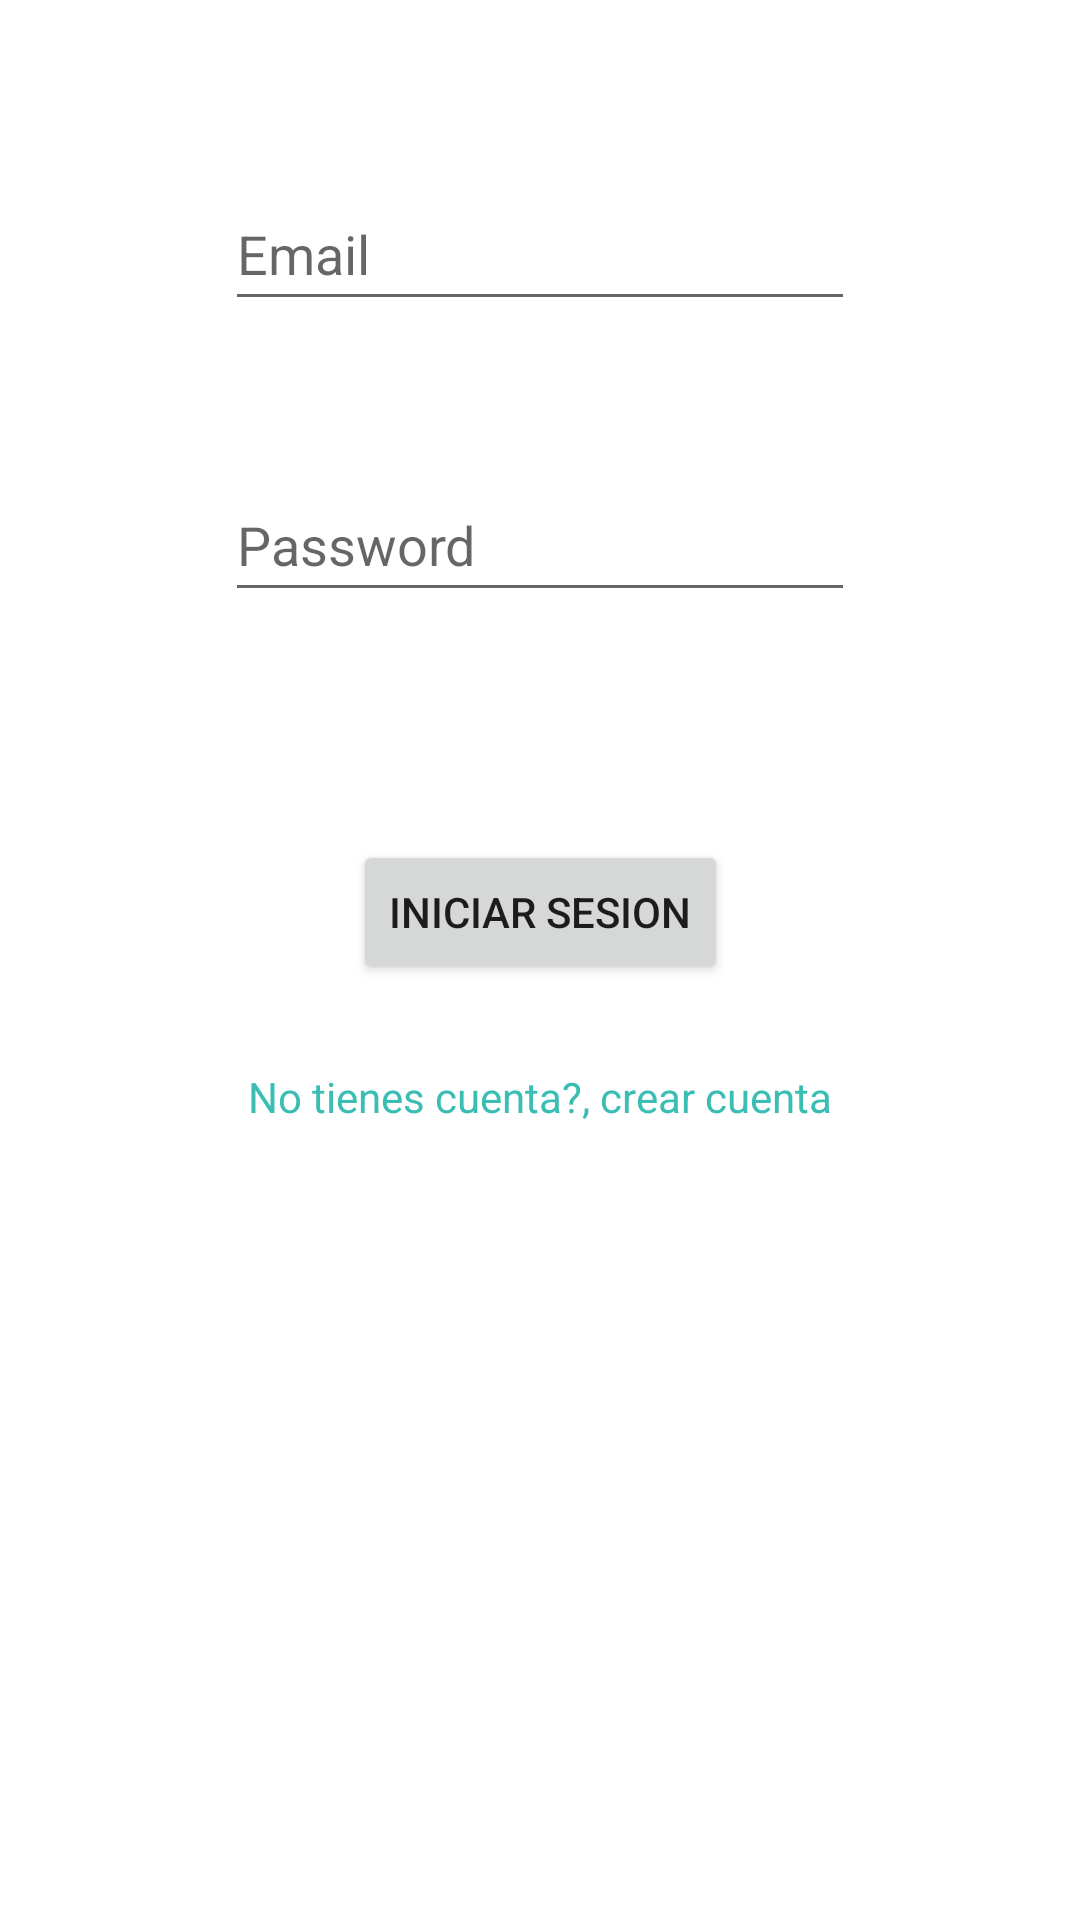

This screen was rendered from an Android layout file. Write that file and the resources it references.
<!-- AndroidManifest.xml: application theme Theme.Ven -->
<!-- res/layout/activity_login.xml -->
<?xml version="1.0" encoding="utf-8"?>
<androidx.constraintlayout.widget.ConstraintLayout xmlns:android="http://schemas.android.com/apk/res/android"
    xmlns:app="http://schemas.android.com/apk/res-auto"
    xmlns:tools="http://schemas.android.com/tools"
    android:layout_width="match_parent"
    android:layout_height="match_parent"
    tools:context=".LoginActivity">

    <EditText
        android:id="@+id/email_et"
        android:layout_width="wrap_content"
        android:layout_height="wrap_content"
        android:layout_marginStart="16dp"
        android:layout_marginTop="59dp"
        android:layout_marginEnd="16dp"
        android:ems="10"
        android:hint="Email"
        android:inputType="textEmailAddress"
        android:minHeight="48dp"
        app:layout_constraintEnd_toEndOf="parent"
        app:layout_constraintStart_toStartOf="parent"
        app:layout_constraintTop_toTopOf="parent" />

    <EditText
        android:id="@+id/password_et"
        android:layout_width="wrap_content"
        android:layout_height="wrap_content"
        android:layout_marginStart="16dp"
        android:layout_marginTop="49dp"
        android:layout_marginEnd="16dp"
        android:ems="10"
        android:hint="Password"
        android:inputType="textPassword"
        android:minHeight="48dp"
        app:layout_constraintEnd_toEndOf="parent"
        app:layout_constraintStart_toStartOf="parent"
        app:layout_constraintTop_toBottomOf="@+id/email_et" />

    <Button
        android:id="@+id/login_btn"
        android:layout_width="wrap_content"
        android:layout_height="wrap_content"
        android:layout_marginStart="16dp"
        android:layout_marginTop="76dp"
        android:layout_marginEnd="16dp"
        android:text="Iniciar sesion"
        app:layout_constraintEnd_toEndOf="parent"
        app:layout_constraintStart_toStartOf="parent"
        app:layout_constraintTop_toBottomOf="@+id/password_et" />

    <TextView
        android:id="@+id/createaccount_tv"
        android:layout_width="wrap_content"
        android:layout_height="wrap_content"
        android:layout_marginStart="16dp"
        android:layout_marginTop="28dp"
        android:layout_marginEnd="16dp"
        android:text="No tienes cuenta?, crear cuenta"
        android:textColor="#3ABDB2"
        app:layout_constraintEnd_toEndOf="parent"
        app:layout_constraintStart_toStartOf="parent"
        app:layout_constraintTop_toBottomOf="@+id/login_btn" />
</androidx.constraintlayout.widget.ConstraintLayout>
<!-- resources referenced by this layout -->
<resources>
  <style name="Theme.Ven" parent="Theme.MaterialComponents.DayNight.DarkActionBar">
          
          <item name="colorPrimary">@color/purple_500</item>
          <item name="colorPrimaryVariant">@color/purple_700</item>
          <item name="colorOnPrimary">@color/white</item>
          
          <item name="colorSecondary">@color/teal_200</item>
          <item name="colorSecondaryVariant">@color/teal_700</item>
          <item name="colorOnSecondary">@color/black</item>
          
          <item name="android:statusBarColor" tools:targetApi="l">?attr/colorPrimaryVariant</item>
          
      </style>
  <!-- not gathered from this repository: default colours our renderer supplied (Android Studio template values) -->
  <color name="purple_500">#FF6200EE</color>
  <color name="purple_700">#FF3700B3</color>
  <color name="teal_200">#FF03DAC5</color>
  <color name="teal_700">#FF018786</color>
  <color name="black">#FF000000</color>
  <color name="white">#FFFFFFFF</color>
</resources>
